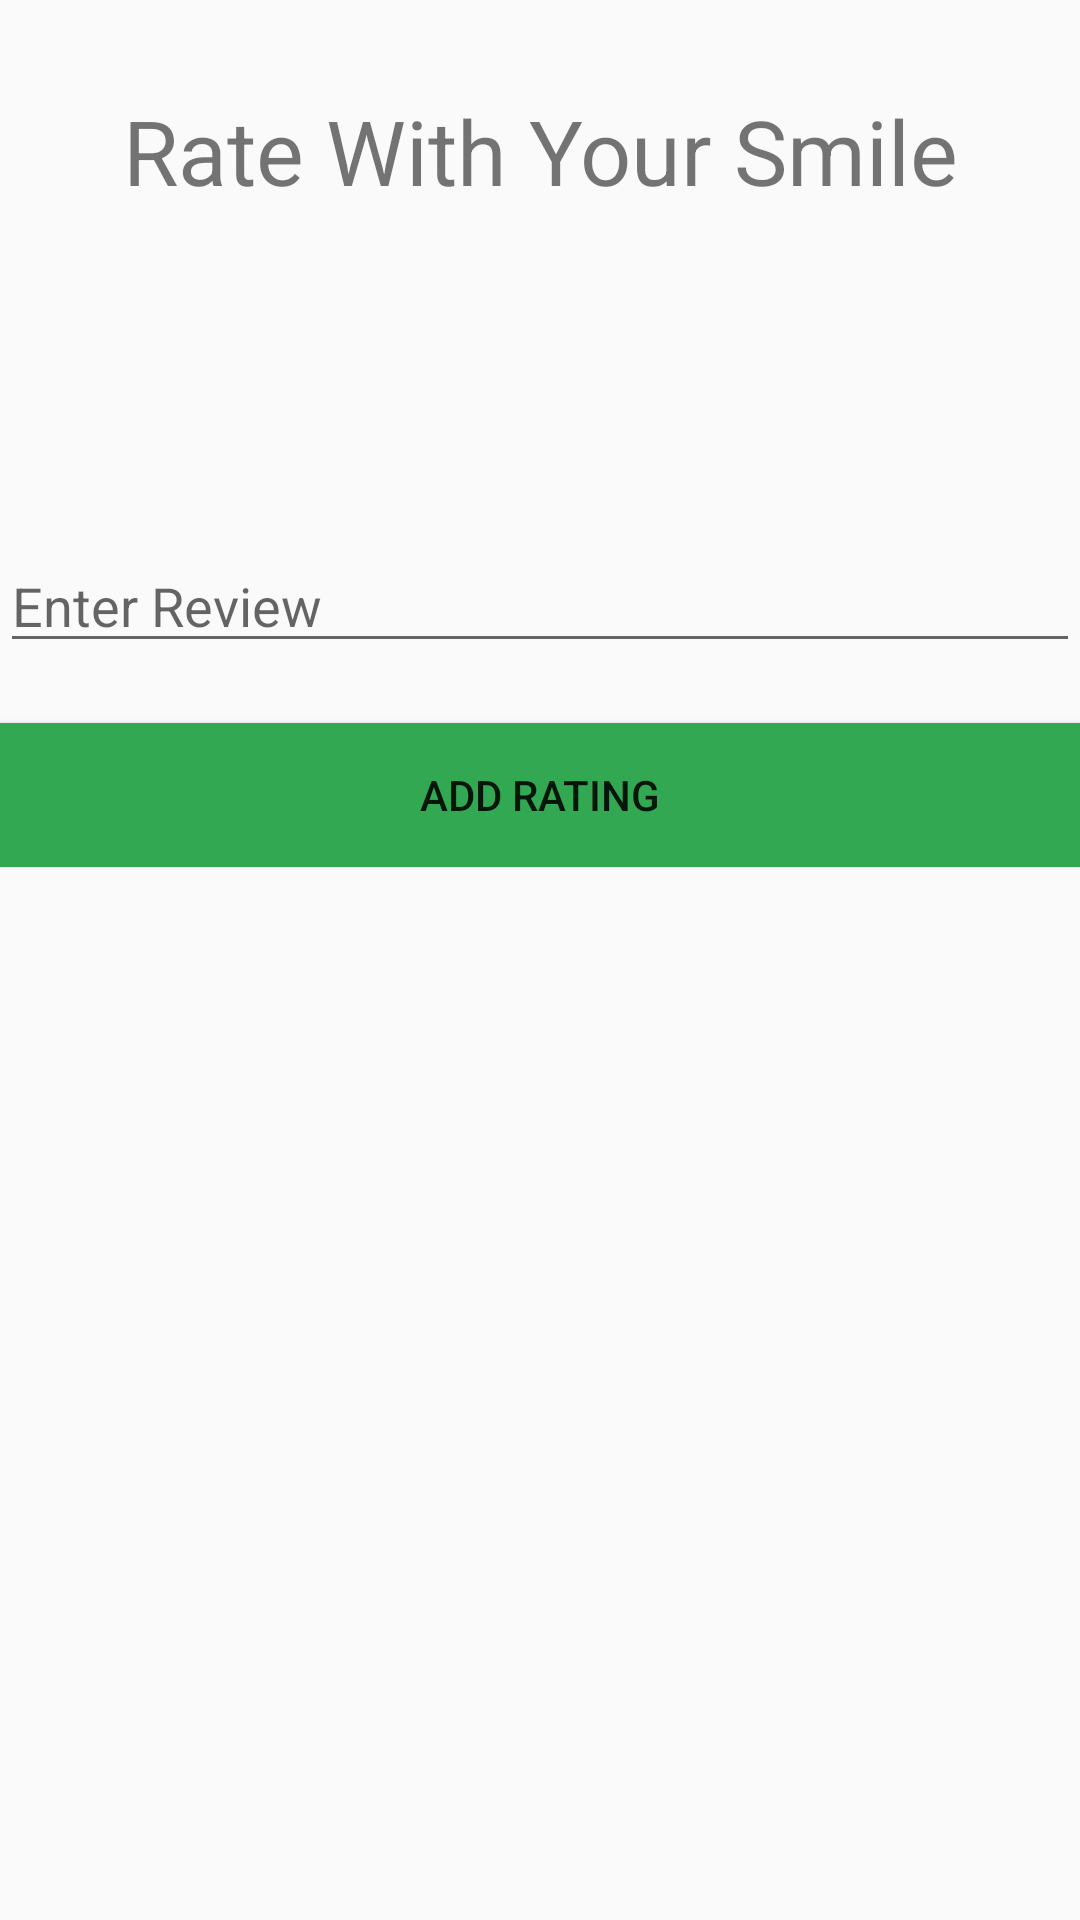

Produce the Android XML layout that renders to this screen, including the resource entries it uses.
<!-- AndroidManifest.xml: application theme AppTheme -->
<!-- res/layout/activity_rate_us.xml -->
<?xml version="1.0" encoding="utf-8"?>
<RelativeLayout
    xmlns:android="http://schemas.android.com/apk/res/android"
    xmlns:app="http://schemas.android.com/apk/res-auto"
    xmlns:tools="http://schemas.android.com/tools"
    android:layout_width="match_parent"
    android:layout_height="match_parent"
    tools:context=".RateUs">


    <ScrollView
        android:layout_width="match_parent"
        android:layout_height="match_parent">

        <LinearLayout
            android:layout_width="match_parent"
            android:layout_height="wrap_content"
            android:orientation="vertical">

            <TextView
                android:layout_width="match_parent"
                android:layout_height="wrap_content"
                android:layout_marginTop="30dp"
                android:textSize="30sp"
                android:text="Rate With Your Smile"
                android:gravity="center"
                android:id="@+id/message"/>

            <ImageView
                android:id="@+id/imageView"
                android:layout_marginTop="35dp"
                android:layout_width="match_parent"
                android:layout_height="wrap_content"
                android:adjustViewBounds="true"
                android:src="@drawable/ic_placeholder" />

            <TextView
                android:id="@+id/textView"
                android:layout_width="match_parent"
                android:layout_height="wrap_content"
                android:textAppearance="@style/TextAppearance.AppCompat.Medium"
                android:layout_marginTop="20dp"/>

            <EditText
                android:layout_width="match_parent"
                android:layout_height="wrap_content"
                android:hint="Enter Review"
                android:layout_marginTop="30dp"
                android:id="@+id/userReview"/>

            <Button
                android:layout_marginTop="20dp"
                android:layout_width="match_parent"
                android:layout_height="wrap_content"
                android:text="Add Rating"
                android:id="@+id/addRating"
                android:background="#32a852"/>

        </LinearLayout>

    </ScrollView>
</RelativeLayout>
<!-- resources referenced by this layout -->
<resources>
  <style name="AppTheme" parent="Theme.AppCompat.DayNight.DarkActionBar">
          
          <item name="colorPrimary">@color/colorPrimary</item>
          <item name="colorPrimaryDark">@color/colorPrimaryDark</item>
          <item name="colorAccent">@color/colorAccent</item>
      </style>
  <color name="colorPrimary">#008577</color>
  <color name="colorPrimaryDark">#00574B</color>
  <color name="colorAccent">#D81B60</color>
</resources>
